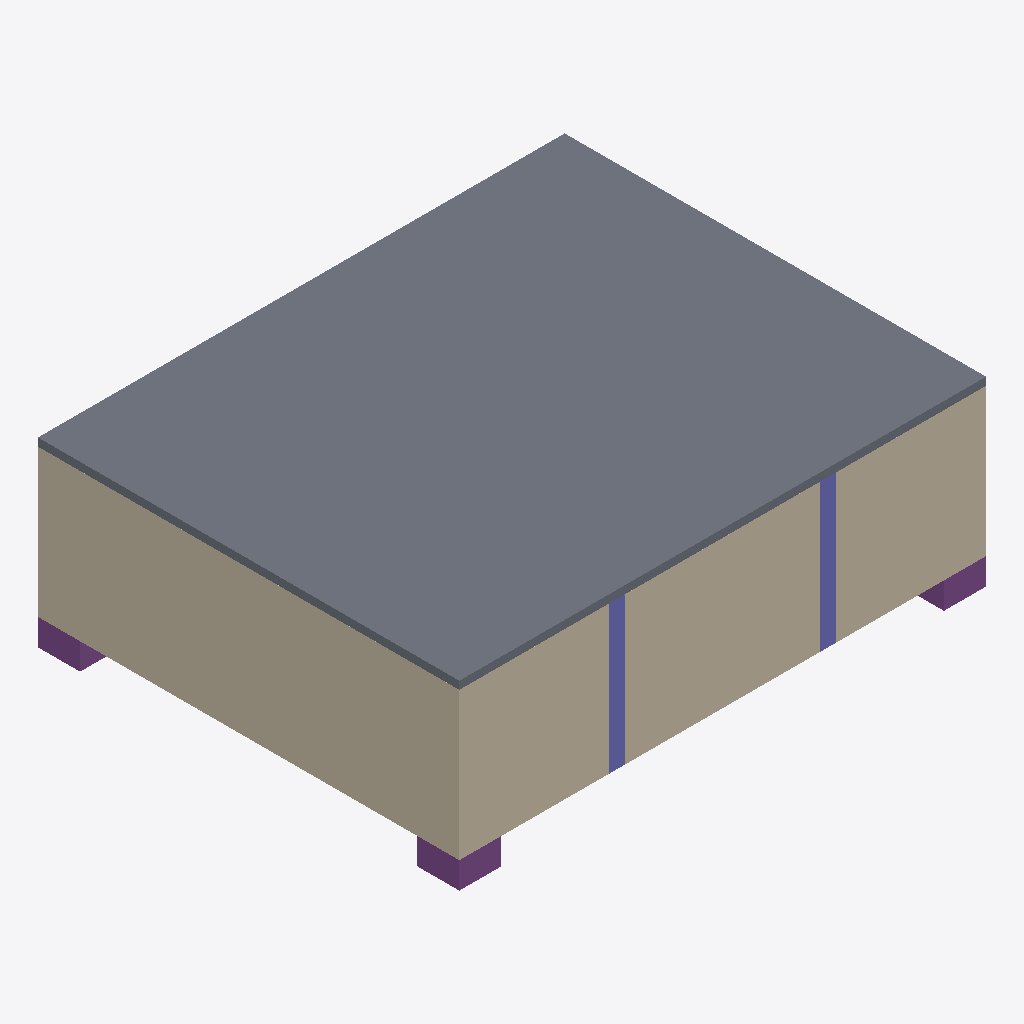
Isometric view of an IFC building model (IFC-SPF (STEP), schema IFC4, length unit metre), seen from the south-west, elements coloured by IFC class: 4 walls (beige), 3 footings (purple), 2 columns (violet), 1 slab (grey).
Extent 10.0 m × 8.0 m × 3.5 m (x, y, z). Storeys (1): Terreo at 0.00 m. Elements (13): 4 IfcColumn, 4 IfcFooting, 4 IfcWall, 1 IfcSlab.

HEADER;
FILE_DESCRIPTION(('ViewDefinition [CoordinationView]'),'2;1');
FILE_NAME('exemplo_casa.ifc','2026-11-24T18:30:57',(''),(''),'','','');
FILE_SCHEMA(('IFC4'));
ENDSEC;
DATA;
#8=IFCPROJECT('0njjqf2a16_enOPUccI7rG',$,'Casa Exemplo 4D',$,$,$,$,(#5),#7);
#14=IFCSITE('3Q93GJWbL6qfjArBNdCMcO',$,'Terreno',$,$,#13,$,$,.ELEMENT.,$,$,$,$,$);
#15=IFCBUILDING('0VNI4NArvF6R6v22Pxl5pw',$,'Casa',$,$,#13,$,$,.ELEMENT.,$,$,$);
#16=IFCBUILDINGSTOREY('0e4iJTEwnBChj0tOBvq6Iz',$,'Terreo',$,$,#13,$,$,.ELEMENT.,0.0);
#104=IFCSLAB('0YXZYvWFDAGA_EB04eYhFw',$,'Laje Nivel 1',$,$,#103,#98,$,$);
#36=IFCWALL('2k4qYljHDAoA5YSRYvoxqD',$,'Parede Sul',$,$,#35,#30,$,$);
#70=IFCWALL('0Y8vjaB1rDXx9ljd0hg2OW',$,'Parede Oeste',$,$,#69,#64,$,$);
#121=IFCCOLUMN('3cRXOkJXn6$uP3HlP8RcOX',$,'Pilar',$,$,#120,#115,$,$);
#138=IFCCOLUMN('0sfMpefjn6YPYqGbGyA3iB',$,'Pilar',$,$,#137,#132,$,$);
#189=IFCFOOTING('2WnWeCCevC08_oy2HTG9XW',$,'Bloco de coroamento',$,$,#188,#183,$,$);
#206=IFCFOOTING('22e7MRtdbCq8x4AxMtll_q',$,'Bloco de coroamento',$,$,#205,#200,$,$);
#223=IFCFOOTING('11FMBiwoTCCgYYyKHqWxh0',$,'Bloco de coroamento',$,$,#222,#217,$,$);
#87=IFCWALL('0CIr48vn97cwVJgISF2NaP',$,'Parede Leste',$,$,#86,#81,$,$);
#53=IFCWALL('0CBQ0Dg0L4zRagHn3Iy31V',$,'Parede Norte',$,$,#52,#47,$,$);
ENDSEC;
